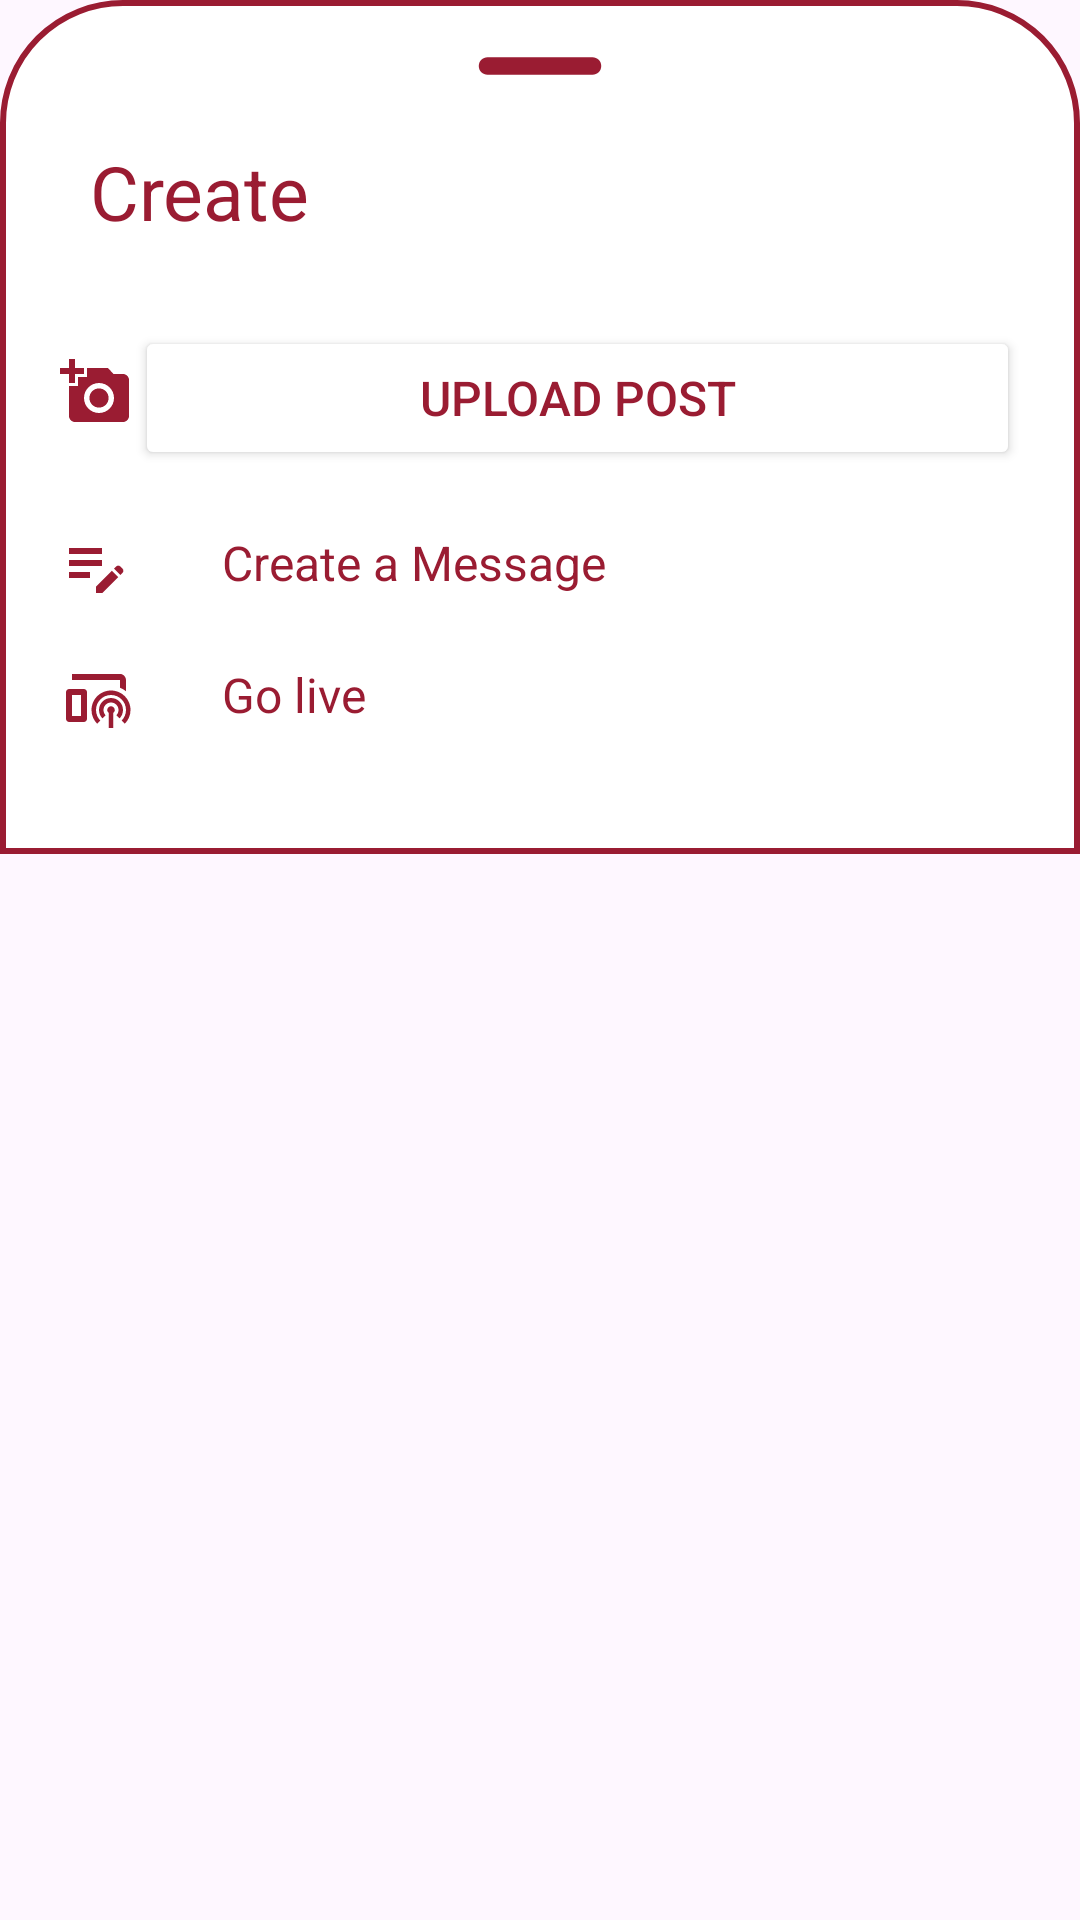

This screen was rendered from an Android layout file. Write that file and the resources it references.
<!-- AndroidManifest.xml: application theme Theme.Login2 -->
<!-- res/layout/bottomsheetlayout.xml -->
<?xml version="1.0" encoding="utf-8"?>
<ScrollView xmlns:android="http://schemas.android.com/apk/res/android"
    xmlns:tools="http://schemas.android.com/tools"
    android:layout_width="match_parent"
    android:layout_height="wrap_content">

    <LinearLayout
        android:orientation="vertical"
        android:layout_width="match_parent"
        android:layout_height="wrap_content"
        android:background="@drawable/dialogbkg">

        <ImageView
            android:layout_width="70dp"
            android:layout_height="wrap_content"
            android:src="@drawable/round_remove_24"
            android:layout_gravity="center|top"
            android:scaleType="centerCrop"
            android:contentDescription="TODO" />

        <LinearLayout
            android:layout_width="match_parent"
            android:layout_height="wrap_content"
            android:orientation="horizontal">

            <TextView
                android:id="@+id/createText"
                android:layout_width="wrap_content"
                android:layout_height="wrap_content"
                android:textAlignment="viewStart"
                android:text="Create"
                android:padding="8dp"
                android:textColor="@color/red"
                android:layout_marginStart="12dp"
                android:layout_marginTop="5dp"
                android:textSize="25dp" />

            <ImageView
                android:layout_width="wrap_content"
                android:layout_height="wrap_content"
                android:src="@drawable/baseline_clear_24"
                android:layout_marginLeft="250dp"
                android:layout_marginTop="8dp"
                android:id="@+id/cancelButton"/>

        </LinearLayout>

        <RelativeLayout
            android:id="@+id/upload"
            android:layout_width="match_parent"
            android:layout_height="wrap_content"
            android:layout_marginTop="10dp"
            android:padding="10dp">

            <LinearLayout
                android:orientation="horizontal"
                android:layout_width="match_parent"
                android:layout_height="wrap_content"
                android:clickable="true"
                android:focusable="true">

                <ImageView
                    android:layout_width="wrap_content"
                    android:layout_height="wrap_content"
                    android:layout_marginTop="10dp"
                    android:src="@drawable/baseline_add_a_photo_24"/>

                <Button
                    android:id="@+id/uploadButton"
                    android:layout_width="match_parent"
                    android:layout_height="48dp"
                    android:text="Upload Post"
                    android:textColor="@color/red"
                    android:textSize="16sp"
                    android:backgroundTint="@color/white"
                    android:layout_marginStart="1dp"
                    tools:ignore="HardcodedText" />

            </LinearLayout>

        </RelativeLayout>

        <LinearLayout
            android:id="@+id/layoutShorts"
            android:orientation="horizontal"
            android:layout_width="match_parent"
            android:layout_height="wrap_content"
            android:padding="10dp">

            <ImageView
                android:layout_width="wrap_content"
                android:layout_height="wrap_content"
                android:src="@drawable/baseline_edit_note_24"/>

            <TextView
                android:layout_width="wrap_content"
                android:layout_height="wrap_content"
                android:text="Create a Message"
                android:textColor="@color/red"
                android:layout_marginLeft="30dp"
                android:textSize="16sp"/>

        </LinearLayout>

        <LinearLayout
            android:id="@+id/layoutLive"
            android:orientation="horizontal"
            android:layout_width="match_parent"
            android:layout_height="wrap_content"
            android:paddingLeft="10dp"
            android:paddingRight="10dp"
            android:paddingTop="10dp"
            android:paddingBottom="30dp">

            <ImageView
                android:layout_width="wrap_content"
                android:layout_height="wrap_content"
                android:src="@drawable/baseline_broadcast_on_home_24"/>

            <TextView
                android:layout_width="wrap_content"
                android:layout_height="wrap_content"
                android:text="Go live"
                android:textColor="@color/red"
                android:layout_marginLeft="30dp"
                android:textSize="16sp"/>

        </LinearLayout>

    </LinearLayout>
</ScrollView>
<!-- resources referenced by this layout -->
<resources>
  <color name="red">#9a1c32</color>
  <color name="white">#FFFFFFFF</color>
  <!-- drawable baseline_add_a_photo_24 (drawable) -->
  <vector android:height="24dp" android:tint="#9A1C32"
      android:viewportHeight="24" android:viewportWidth="24"
      android:width="24dp" xmlns:android="http://schemas.android.com/apk/res/android">
      <path android:fillColor="@android:color/white" android:pathData="M3,4V1h2v3h3v2H5v3H3V6H0V4H3zM6,10V7h3V4h7l1.83,2H21c1.1,0 2,0.9 2,2v12c0,1.1 -0.9,2 -2,2H5c-1.1,0 -2,-0.9 -2,-2V10H6zM13,19c2.76,0 5,-2.24 5,-5s-2.24,-5 -5,-5s-5,2.24 -5,5S10.24,19 13,19zM9.8,14c0,1.77 1.43,3.2 3.2,3.2s3.2,-1.43 3.2,-3.2s-1.43,-3.2 -3.2,-3.2S9.8,12.23 9.8,14z"/>
  </vector>
  <!-- drawable baseline_clear_24 (drawable) -->
  <vector android:height="24dp" android:tint="#9A1C32"
      android:viewportHeight="24" android:viewportWidth="24"
      android:width="24dp" xmlns:android="http://schemas.android.com/apk/res/android">
      <path android:fillColor="@android:color/white" android:pathData="M19,6.41L17.59,5 12,10.59 6.41,5 5,6.41 10.59,12 5,17.59 6.41,19 12,13.41 17.59,19 19,17.59 13.41,12z"/>
  </vector>
  <!-- drawable baseline_edit_note_24 (drawable) -->
  <vector android:height="24dp" android:tint="#9A1C32"
      android:viewportHeight="24" android:viewportWidth="24"
      android:width="24dp" xmlns:android="http://schemas.android.com/apk/res/android">
      <path android:fillColor="@android:color/white" android:pathData="M3,10h11v2H3V10zM3,8h11V6H3V8zM3,16h7v-2H3V16zM18.01,12.87l0.71,-0.71c0.39,-0.39 1.02,-0.39 1.41,0l0.71,0.71c0.39,0.39 0.39,1.02 0,1.41l-0.71,0.71L18.01,12.87zM17.3,13.58l-5.3,5.3V21h2.12l5.3,-5.3L17.3,13.58z"/>
  </vector>
  <!-- drawable dialogbkg (drawable) -->
  <?xml version="1.0" encoding="utf-8"?>
  <shape xmlns:android="http://schemas.android.com/apk/res/android">
  
      <solid
          android:color="@color/white"/>
      <corners
          android:topLeftRadius="40dp"
          android:topRightRadius="40dp"/>
      <padding
          android:left="10dp"
          android:bottom="10dp"
          android:right="10dp"
          android:top="10dp"/>
      <stroke
          android:width="2dp"
          android:color="@color/red"/>
  
  </shape>
  <!-- drawable round_remove_24 (drawable) -->
  <vector android:height="24dp" android:tint="#9A1C32"
      android:viewportHeight="24" android:viewportWidth="24"
      android:width="24dp" xmlns:android="http://schemas.android.com/apk/res/android">
      <path android:fillColor="@android:color/white" android:pathData="M18,13H6c-0.55,0 -1,-0.45 -1,-1s0.45,-1 1,-1h12c0.55,0 1,0.45 1,1s-0.45,1 -1,1z"/>
  </vector>
  <style name="Theme.Login2" parent="Base.Theme.Login2" />
  <style name="Base.Theme.Login2" parent="Theme.Material3.DayNight.NoActionBar">
          
          
      </style>
</resources>
